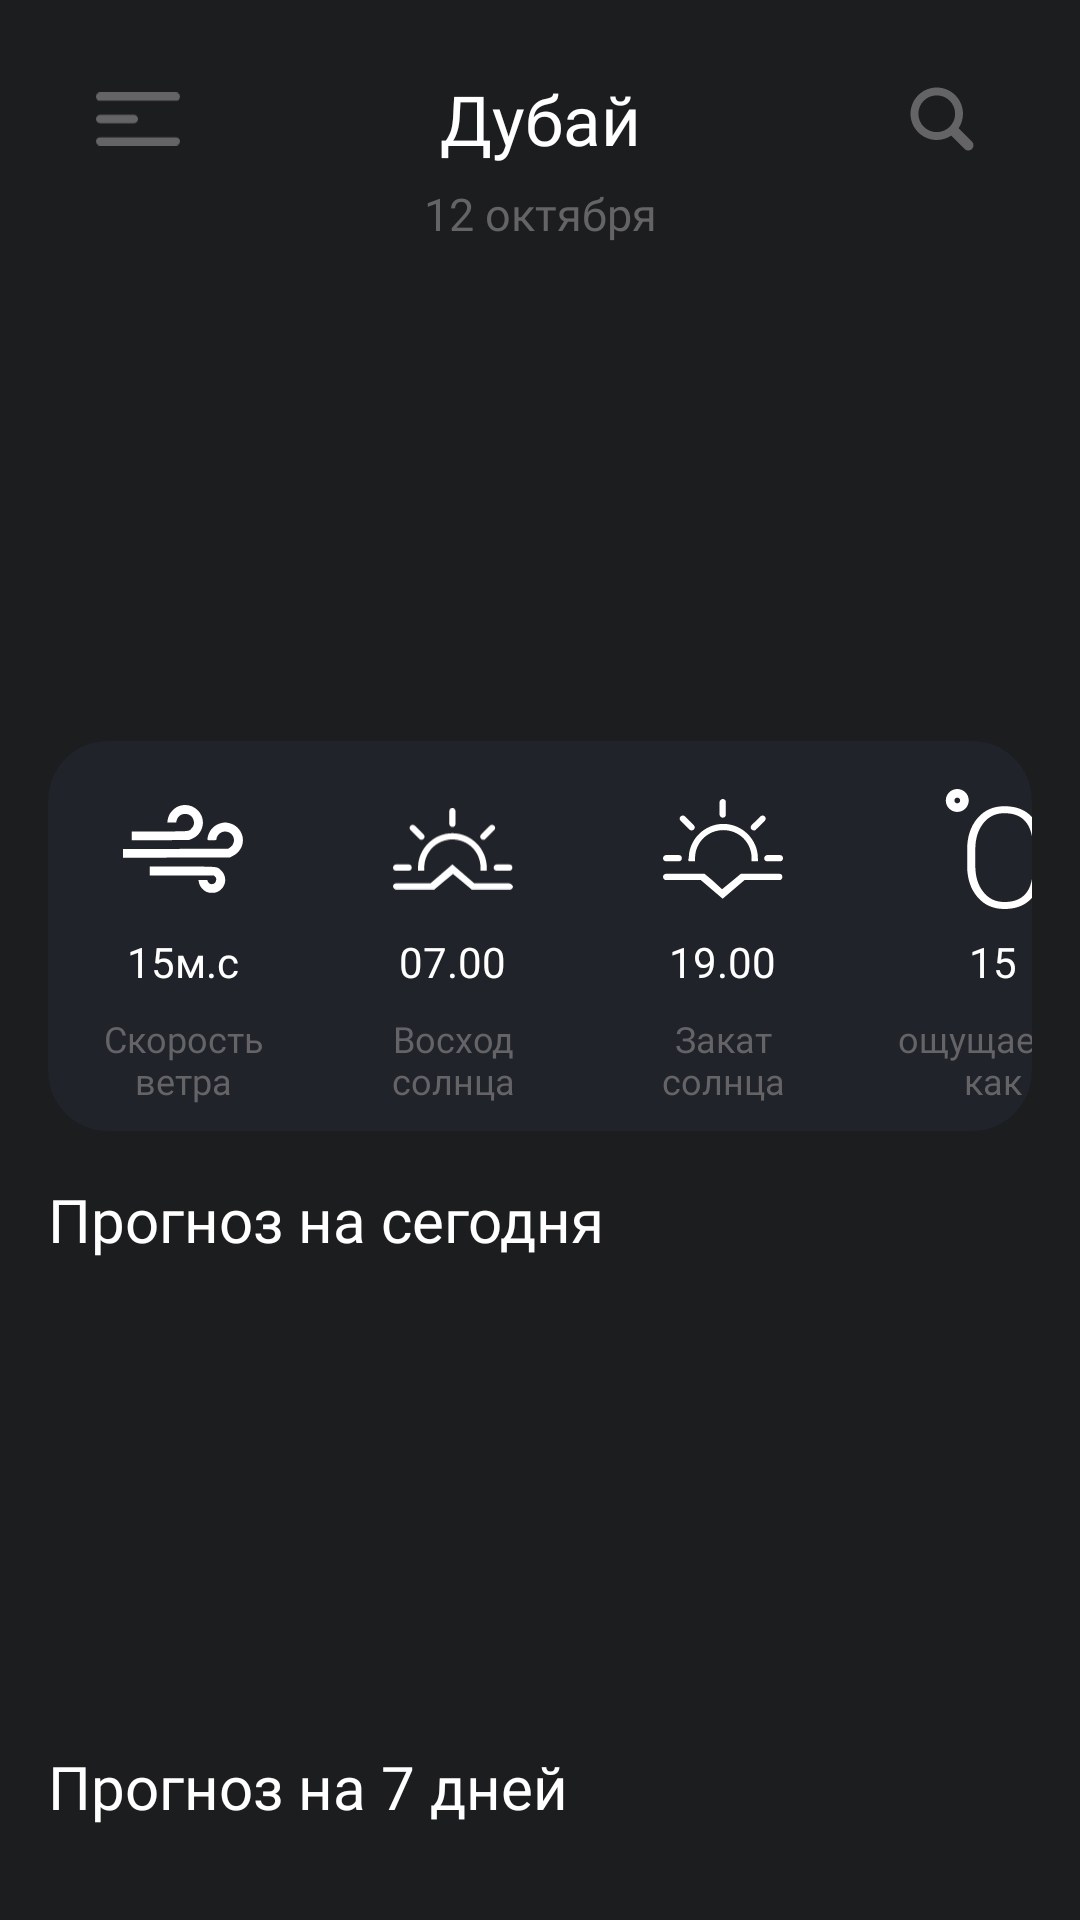

This screen was rendered from an Android layout file. Write that file and the resources it references.
<!-- AndroidManifest.xml: application theme Theme.WeatherApp.Launcher -->
<!-- res/layout/fragment_main.xml -->
<?xml version="1.0" encoding="utf-8"?>
<androidx.constraintlayout.widget.ConstraintLayout
    xmlns:android="http://schemas.android.com/apk/res/android"
    xmlns:app="http://schemas.android.com/apk/res-auto"
    xmlns:tools="http://schemas.android.com/tools"
    android:layout_width="match_parent"
    android:layout_height="match_parent">

    <include
        android:id="@+id/toll_bar"
        layout="@layout/tab_up_item"
        android:layout_width="0dp"
        android:layout_height="87dp"
        app:layout_constraintEnd_toEndOf="parent"
        app:layout_constraintStart_toStartOf="parent"
        app:layout_constraintTop_toTopOf="parent" />

    <androidx.core.widget.NestedScrollView
        android:id="@+id/nestedScrollView"
        android:layout_width="match_parent"
        android:layout_height="0dp"
        app:layout_constraintBottom_toBottomOf="parent"
        app:layout_constraintEnd_toEndOf="parent"
        app:layout_constraintStart_toStartOf="parent"
        app:layout_constraintTop_toBottomOf="@+id/toll_bar">

        <androidx.constraintlayout.widget.ConstraintLayout
            android:layout_width="match_parent"
            android:layout_height="match_parent"
            tools:context=".ui.screen.detail.DetailFragment">

            <TextView
                android:id="@+id/textDegree"
                android:layout_width="wrap_content"
                android:layout_height="wrap_content"
                android:layout_marginStart="32dp"
                android:layout_marginTop="16dp"
                style="@style/textMainDegree"
                app:layout_constraintStart_toStartOf="parent"
                app:layout_constraintTop_toTopOf="parent"
                tools:text="38°" />

            <ImageView
                android:id="@+id/imageView2"
                android:layout_width="wrap_content"
                android:layout_height="wrap_content"
                android:layout_marginStart="16dp"
                tools:src="@drawable/ic_sun_status"
                app:layout_constraintBottom_toBottomOf="@+id/textDegree"
                app:layout_constraintStart_toEndOf="@+id/textDegree"
                app:layout_constraintTop_toTopOf="@+id/textDegree" />

            <TextView
                android:id="@+id/textStatus"
                android:layout_width="wrap_content"
                android:layout_height="wrap_content"
                android:layout_marginTop="16dp"
                style="@style/textMain"
                app:layout_constraintStart_toStartOf="@+id/textDegree"
                app:layout_constraintTop_toBottomOf="@+id/textDegree"
                tools:text="Солнечно" />

            <include
                android:id="@+id/newsOfTheDay"
                layout="@layout/characteristics_the_day"
                android:layout_width="0dp"
                android:layout_height="wrap_content"
                android:layout_marginStart="16dp"
                android:layout_marginTop="32dp"
                android:layout_marginEnd="16dp"
                app:layout_constraintEnd_toEndOf="parent"
                app:layout_constraintStart_toStartOf="parent"
                app:layout_constraintTop_toBottomOf="@+id/textStatus" />

            <androidx.recyclerview.widget.RecyclerView
                android:id="@+id/recyclerWeatherToday"
                android:layout_width="0dp"
                android:layout_height="130dp"
                android:layout_marginTop="16dp"
                android:orientation="horizontal"
                app:layoutManager="androidx.recyclerview.widget.LinearLayoutManager"
                app:layout_constraintEnd_toEndOf="parent"
                app:layout_constraintHorizontal_bias="1.0"
                app:layout_constraintStart_toStartOf="parent"
                app:layout_constraintTop_toBottomOf="@+id/textView2"
                app:reverseLayout="false"
                tools:listitem="@layout/card_weather_today" />

            <TextView
                android:id="@+id/textView2"
                android:layout_width="wrap_content"
                android:layout_height="wrap_content"
                android:layout_marginStart="16dp"
                android:layout_marginTop="16dp"
                android:text="@string/text_forecast_for_today"
                style="@style/textGroup"
                app:layout_constraintStart_toStartOf="parent"
                app:layout_constraintTop_toBottomOf="@+id/newsOfTheDay" />

            <TextView
                android:id="@+id/textView3"
                android:layout_width="wrap_content"
                android:layout_height="wrap_content"
                android:layout_marginStart="16dp"
                android:layout_marginTop="16dp"
                android:text="@string/text_forecast_for_seven_day"
                style="@style/textGroup"
                app:layout_constraintStart_toStartOf="parent"
                app:layout_constraintTop_toBottomOf="@+id/recyclerWeatherToday" />

            <androidx.recyclerview.widget.RecyclerView
                android:id="@+id/recyclerSevenDayWeather"
                android:layout_width="match_parent"
                android:layout_height="500dp"
                android:layout_marginTop="16dp"
                app:layoutManager="androidx.recyclerview.widget.LinearLayoutManager"
                app:layout_constraintEnd_toEndOf="parent"
                app:layout_constraintStart_toStartOf="parent"
                app:layout_constraintTop_toBottomOf="@+id/textView3"
                tools:listitem="@layout/seven_day_card_row" />

        </androidx.constraintlayout.widget.ConstraintLayout>
    </androidx.core.widget.NestedScrollView>
    <ProgressBar
        android:id="@+id/progress_bar"
        android:layout_width="wrap_content"
        android:layout_height="wrap_content"
        android:indeterminateOnly="true"
        android:visibility="invisible"
        app:layout_constraintBottom_toBottomOf="parent"
        app:layout_constraintEnd_toEndOf="parent"
        app:layout_constraintStart_toStartOf="parent"
        app:layout_constraintTop_toTopOf="parent" />

    <androidx.constraintlayout.widget.Group
        android:layout_width="match_parent"
        android:layout_height="0dp"
        app:layout_constraintBottom_toBottomOf="parent"
        app:layout_constraintEnd_toEndOf="parent"
        app:layout_constraintStart_toStartOf="parent"
        app:layout_constraintTop_toTopOf="parent" />
</androidx.constraintlayout.widget.ConstraintLayout>
<!-- res/layout/tab_up_item.xml (included above) -->
<?xml version="1.0" encoding="utf-8"?>
<androidx.constraintlayout.widget.ConstraintLayout xmlns:android="http://schemas.android.com/apk/res/android"
    xmlns:app="http://schemas.android.com/apk/res-auto"
    xmlns:tools="http://schemas.android.com/tools"
    android:layout_width="match_parent"
    android:layout_height="87dp">


    <TextView
        android:id="@+id/textLocatoin"
        android:layout_width="wrap_content"
        android:layout_height="wrap_content"
        android:layout_marginBottom="8dp"
        style="@style/textLocation"
        app:layout_constraintBottom_toBottomOf="parent"
        app:layout_constraintEnd_toEndOf="parent"
        app:layout_constraintStart_toStartOf="parent"
        app:layout_constraintTop_toTopOf="parent"
        tools:text="Дубай" />

    <ImageView
        android:id="@+id/search_img"
        android:layout_width="28dp"
        android:layout_height="28dp"
        android:layout_marginEnd="32dp"
        android:onClick="@{main}"
        app:layout_constraintBottom_toBottomOf="@+id/textLocatoin"
        app:layout_constraintEnd_toEndOf="parent"
        app:layout_constraintTop_toTopOf="@+id/textLocatoin"
        app:srcCompat="@drawable/ic_search"/>

    <TextView
        android:id="@+id/textDate"
        android:layout_width="wrap_content"
        android:layout_height="wrap_content"
        tools:text="12 октября"
        style="@style/textDate"
        app:layout_constraintBottom_toBottomOf="parent"
        app:layout_constraintEnd_toEndOf="@+id/textLocatoin"
        app:layout_constraintStart_toStartOf="@+id/textLocatoin"
        app:layout_constraintTop_toBottomOf="@+id/textLocatoin" />

    <ImageView
        android:id="@+id/burger_img"
        android:layout_width="28dp"
        android:layout_height="28dp"
        android:layout_marginStart="32dp"
        android:onClick="@{main}"
        app:layout_constraintBottom_toBottomOf="@+id/textLocatoin"
        app:layout_constraintStart_toStartOf="parent"
        app:layout_constraintTop_toTopOf="@+id/textLocatoin"
        app:srcCompat="@drawable/ic_burger" />


</androidx.constraintlayout.widget.ConstraintLayout>
<!-- res/layout/characteristics_the_day.xml (included above) -->
<?xml version="1.0" encoding="utf-8"?>
<androidx.constraintlayout.widget.ConstraintLayout xmlns:android="http://schemas.android.com/apk/res/android"
    xmlns:app="http://schemas.android.com/apk/res-auto"
    xmlns:tools="http://schemas.android.com/tools"
    android:layout_width="wrap_content"
    android:layout_height="wrap_content">

    <LinearLayout
        android:layout_width="wrap_content"
        android:layout_height="130dp"
        android:background="@drawable/roud_card"
        android:orientation="horizontal"
        app:layout_constraintBottom_toBottomOf="parent"
        app:layout_constraintEnd_toEndOf="parent"
        app:layout_constraintStart_toStartOf="parent"
        app:layout_constraintTop_toTopOf="parent">

        <LinearLayout
            android:layout_width="90dp"
            android:layout_height="match_parent"
            android:orientation="vertical">

            <ImageView
                android:id="@+id/imageView3"
                android:layout_width="40dp"
                android:layout_height="40dp"
                android:layout_gravity="center"
                android:layout_marginTop="16dp"
                app:srcCompat="@drawable/ic_wind" />

            <TextView
                android:id="@+id/textWind"
                android:layout_width="wrap_content"
                android:layout_height="wrap_content"
                android:layout_gravity="center"
                android:layout_marginTop="8dp"
                style="@style/textDetailWeatherMain"
                tools:text="15м.с" />

            <TextView
                android:layout_width="wrap_content"
                android:layout_height="wrap_content"
                android:gravity="center"
                android:layout_marginTop="8dp"
                android:layout_marginStart="8dp"
                android:layout_marginEnd="8dp"
                android:text="Скорость ветра"
                style="@style/textDetailsWeather" />
        </LinearLayout>

        <LinearLayout
            android:layout_width="90dp"
            android:layout_height="match_parent"
            android:orientation="vertical">

            <ImageView
                android:id="@+id/imageView4"
                android:layout_width="40dp"
                android:layout_height="40dp"
                android:layout_gravity="center"
                android:layout_marginTop="16dp"
                app:srcCompat="@drawable/ic_sun_rise" />

            <TextView
                android:id="@+id/textSunRice"
                android:layout_width="wrap_content"
                android:layout_height="wrap_content"
                android:layout_gravity="center"
                android:layout_marginTop="8dp"
                style="@style/textDetailWeatherMain"
                tools:text="07.00" />

            <TextView
                android:layout_width="wrap_content"
                android:layout_height="wrap_content"
                android:layout_gravity="center"
                android:gravity="center"
                android:layout_marginTop="8dp"
                android:layout_marginStart="6dp"
                android:layout_marginEnd="6dp"
                android:text="Восход солнца"
                style="@style/textDetailsWeather" />
        </LinearLayout>

        <LinearLayout
            android:layout_width="90dp"
            android:layout_height="match_parent"
            android:orientation="vertical">

            <ImageView
                android:id="@+id/imageView5"
                android:layout_width="40dp"
                android:layout_height="40dp"
                android:layout_gravity="center"
                android:layout_marginTop="16dp"
                app:srcCompat="@drawable/ic_sun_set" />

            <TextView
                android:id="@+id/textSunSet"
                android:layout_width="wrap_content"
                android:layout_height="wrap_content"
                android:layout_gravity="center"
                android:layout_marginTop="8dp"
                style="@style/textDetailWeatherMain"
                tools:text="19.00" />

            <TextView
                android:layout_width="wrap_content"
                android:layout_height="wrap_content"
                android:layout_gravity="center"
                android:gravity="center"
                android:layout_marginTop="8dp"
                android:layout_marginStart="13dp"
                android:layout_marginEnd="13dp"
                android:text="Закат солнца"
                style="@style/textDetailsWeather"/>
        </LinearLayout>

        <LinearLayout
            android:layout_width="90dp"
            android:layout_height="match_parent"
            android:orientation="vertical">

            <ImageView
                android:id="@+id/imageView6"
                android:layout_width="40dp"
                android:layout_height="40dp"
                android:layout_gravity="center"
                android:layout_marginTop="16dp"
                app:srcCompat="@drawable/ic_degree" />

            <TextView
                android:id="@+id/textLive"
                android:layout_width="wrap_content"
                android:layout_height="wrap_content"
                android:layout_gravity="center"
                android:layout_marginTop="8dp"
                style="@style/textDetailWeatherMain"
                tools:text="15" />

            <TextView
                android:layout_width="wrap_content"
                android:layout_height="wrap_content"
                android:layout_gravity="center"
                android:gravity="center"
                android:layout_marginTop="8dp"
                android:layout_marginStart="8dp"
                android:layout_marginEnd="8dp"
                android:text="ощущается как"
                style="@style/textDetailsWeather"/>
        </LinearLayout>
    </LinearLayout>
</androidx.constraintlayout.widget.ConstraintLayout>
<!-- res/layout/card_weather_today.xml (included above) -->
<?xml version="1.0" encoding="utf-8"?>
<androidx.constraintlayout.widget.ConstraintLayout xmlns:android="http://schemas.android.com/apk/res/android"
    android:layout_width="wrap_content"
    android:layout_height="wrap_content"
    xmlns:app="http://schemas.android.com/apk/res-auto"
    xmlns:tools="http://schemas.android.com/tools"
    android:layout_marginStart="16dp">

    <androidx.cardview.widget.CardView
        android:layout_width="100dp"
        android:layout_height="130dp"
        android:backgroundTint="@color/secondColor"
        app:cardCornerRadius="10dp"
        app:layout_constraintBottom_toBottomOf="parent"
        app:layout_constraintEnd_toEndOf="parent"
        app:layout_constraintStart_toStartOf="parent"
        app:layout_constraintTop_toTopOf="parent">

        <LinearLayout
            android:layout_width="match_parent"
            android:layout_height="match_parent"
            android:orientation="vertical">

            <TextView
                android:id="@+id/textTime"
                android:layout_width="match_parent"
                android:layout_height="wrap_content"
                android:layout_marginTop="8dp"
                android:gravity="center"
                style="@style/textDetailsWeather"
                tools:text="12.00" />

            <ImageView
                android:id="@+id/imageView7"
                android:layout_width="50dp"
                android:layout_height="50dp"
                android:layout_gravity="center"
                android:layout_marginTop="8dp"
                app:srcCompat="@drawable/ic_sun_status" />

            <TextView
                android:id="@+id/textDegree"
                android:layout_width="match_parent"
                android:layout_height="wrap_content"
                android:layout_marginTop="8dp"
                android:fontFamily="@font/lato_bold"
                android:gravity="center"
                android:textColor="@color/white"
                android:textSize="22sp"
                tools:text="15" />


        </LinearLayout>
    </androidx.cardview.widget.CardView>

</androidx.constraintlayout.widget.ConstraintLayout>
<!-- res/layout/seven_day_card_row.xml (included above) -->
<?xml version="1.0" encoding="utf-8"?>
<androidx.constraintlayout.widget.ConstraintLayout xmlns:android="http://schemas.android.com/apk/res/android"
    xmlns:app="http://schemas.android.com/apk/res-auto"
    xmlns:tools="http://schemas.android.com/tools"
    android:layout_width="match_parent"
    android:layout_height="50dp"
    android:background="@drawable/roud_card"
    android:layout_marginBottom="16dp"
    android:layout_marginStart="16dp"
    android:layout_marginEnd="16dp">

    <ImageView
        android:id="@+id/imageView"
        android:layout_width="40dp"
        android:layout_height="40dp"
        android:layout_marginStart="32dp"
        app:layout_constraintBottom_toBottomOf="parent"
        app:layout_constraintStart_toEndOf="@+id/textDate"
        app:layout_constraintTop_toTopOf="parent"
        app:srcCompat="@drawable/ic_sun_status" />

    <TextView
        android:id="@+id/textDate"
        android:layout_width="wrap_content"
        android:layout_height="wrap_content"
        android:layout_marginStart="32dp"
        android:fontFamily="@font/lato_bold"
        tools:text="31"
        android:textColor="@color/white"
        android:textSize="20sp"
        app:layout_constraintBottom_toBottomOf="parent"
        app:layout_constraintStart_toStartOf="parent"
        app:layout_constraintTop_toTopOf="parent" />

    <TextView
        android:id="@+id/textView5"
        android:layout_width="wrap_content"
        android:layout_height="wrap_content"
        android:layout_marginStart="32dp"
        android:text="@string/max_temp"
        style="@style/textDetailsWeather"
        app:layout_constraintBottom_toBottomOf="parent"
        app:layout_constraintStart_toEndOf="@+id/imageView"
        app:layout_constraintTop_toTopOf="parent" />

    <TextView
        android:id="@+id/textView6"
        android:layout_width="wrap_content"
        android:layout_height="wrap_content"
        android:layout_marginStart="32dp"
        style="@style/textDetailsWeather"
        android:text="@string/min_temp"
        app:layout_constraintBottom_toBottomOf="parent"
        app:layout_constraintStart_toEndOf="@+id/textMaxDegree"
        app:layout_constraintTop_toTopOf="parent"
        app:layout_constraintVertical_bias="0.512" />

    <TextView
        android:id="@+id/textMaxDegree"
        android:layout_width="wrap_content"
        android:layout_height="wrap_content"
        android:layout_marginStart="8dp"
        android:text="19"
        android:textColor="@color/white"
        app:layout_constraintBottom_toBottomOf="parent"
        app:layout_constraintStart_toEndOf="@+id/textView5"
        app:layout_constraintTop_toTopOf="parent"
        android:fontFamily="@font/lato_bold"
        android:textSize="19sp"
        />

    <TextView
        android:id="@+id/textMinDegree"
        android:layout_width="wrap_content"
        android:layout_height="wrap_content"
        android:layout_marginStart="8dp"
        android:fontFamily="@font/lato_bold"
        android:text="15"
        android:textColor="@color/white"
        android:textSize="19sp"
        app:layout_constraintBottom_toBottomOf="parent"
        app:layout_constraintStart_toEndOf="@+id/textView6"
        app:layout_constraintTop_toTopOf="parent"
        app:layout_constraintVertical_bias="0.484" />
</androidx.constraintlayout.widget.ConstraintLayout>
<!-- resources referenced by this layout -->
<resources>
  <color name="secondColor">#202329</color>
  <color name="white">#FFFFFFFF</color>
  <!-- drawable ic_burger (drawable) -->
  <vector xmlns:android="http://schemas.android.com/apk/res/android"
      android:width="180dp"
      android:height="114dp"
      android:viewportWidth="180"
      android:viewportHeight="114">
    <group>
      <clip-path
          android:pathData="M0,0h180v114h-180z"/>
      <path
          android:pathData="M9,0L171,0A9,9 0,0 1,180 9L180,9A9,9 0,0 1,171 18L9,18A9,9 0,0 1,0 9L0,9A9,9 0,0 1,9 0z"
          android:fillColor="#646366"/>
      <path
          android:pathData="M9,48L81,48A9,9 0,0 1,90 57L90,57A9,9 0,0 1,81 66L9,66A9,9 0,0 1,0 57L0,57A9,9 0,0 1,9 48z"
          android:fillColor="#646366"/>
      <path
          android:pathData="M9,96L171,96A9,9 0,0 1,180 105L180,105A9,9 0,0 1,171 114L9,114A9,9 0,0 1,0 105L0,105A9,9 0,0 1,9 96z"
          android:fillColor="#646366"/>
    </group>
  </vector>
  <!-- drawable ic_search (drawable) -->
  <vector xmlns:android="http://schemas.android.com/apk/res/android"
      android:width="32dp"
      android:height="32dp"
      android:viewportWidth="32"
      android:viewportHeight="32">
    <path
        android:fillColor="@color/grey"
        android:pathData="M27.414,24.586l-5.077,-5.077C23.386,17.928 24,16.035 24,14c0,-5.514 -4.486,-10 -10,-10S4,8.486 4,14s4.486,10 10,10c2.035,0 3.928,-0.614 5.509,-1.663l5.077,5.077c0.78,0.781 2.048,0.781 2.828,0C28.195,26.633 28.195,25.367 27.414,24.586zM7,14c0,-3.86 3.14,-7 7,-7s7,3.14 7,7s-3.14,7 -7,7S7,17.86 7,14z"/>
  </vector>
  <!-- drawable roud_card (drawable) -->
  <?xml version="1.0" encoding="utf-8"?>
  <shape
      android:shape="rectangle"
      xmlns:android="http://schemas.android.com/apk/res/android">
  
      <solid android:color="@color/secondColor"/>
      <corners android:radius="20dp"/>
  
  </shape>
  <string name="max_temp">Макс</string>
  <string name="min_temp">Мин</string>
  <string name="text_forecast_for_seven_day">Прогноз на 7 дней</string>
  <string name="text_forecast_for_today">Прогноз на сегодня</string>
  <style name="textDate" parent="TextAppearance.AppCompat">
          <item name="android:fontFamily">@font/lato_bold</item>
          <item name="android:textSize">15sp</item>
          <item name="android:textColor">@color/grey</item>
      </style>
  <style name="textDetailWeatherMain" parent="TextAppearance.AppCompat">
          <item name="android:fontFamily">@font/lato_bold</item>
          <item name="android:textSize">14sp</item>
          <item name="android:textColor">@color/white</item>
      </style>
  <style name="textDetailsWeather" parent="TextAppearance.AppCompat">
          <item name="android:fontFamily">@font/lato_black</item>
          <item name="android:textSize">12sp</item>
          <item name="android:textColor">@color/grey</item>
      </style>
  <style name="textGroup" parent="TextAppearance.AppCompat">
          <item name="android:fontFamily">@font/lato_bold</item>
          <item name="android:textSize">20sp</item>
          <item name="android:textColor">@color/white</item>
      </style>
  <style name="textLocation" parent="TextAppearance.AppCompat">
          <item name="android:fontFamily">@font/lato_black</item>
          <item name="android:textSize">23sp</item>
          <item name="android:textColor">@color/white</item>
      </style>
  <style name="textMain" parent="TextAppearance.AppCompat">
          <item name="android:fontFamily">@font/lato_regular</item>
          <item name="android:textSize">22sp</item>
          <item name="android:textColor">@color/white</item>
      </style>
  <style name="textMainDegree" parent="TextAppearance.AppCompat">
          <item name="android:fontFamily">@font/lato_regular</item>
          <item name="android:textSize">50sp</item>
          <item name="android:textColor">@color/white</item>
      </style>
  <style name="Theme.WeatherApp.Launcher">
  
  
  
  
  
  
          <item name="android:windowSplashScreenAnimatedIcon">@drawable/ic_weather_splash</item>
      </style>
  <color name="grey">#646366</color>
</resources>
